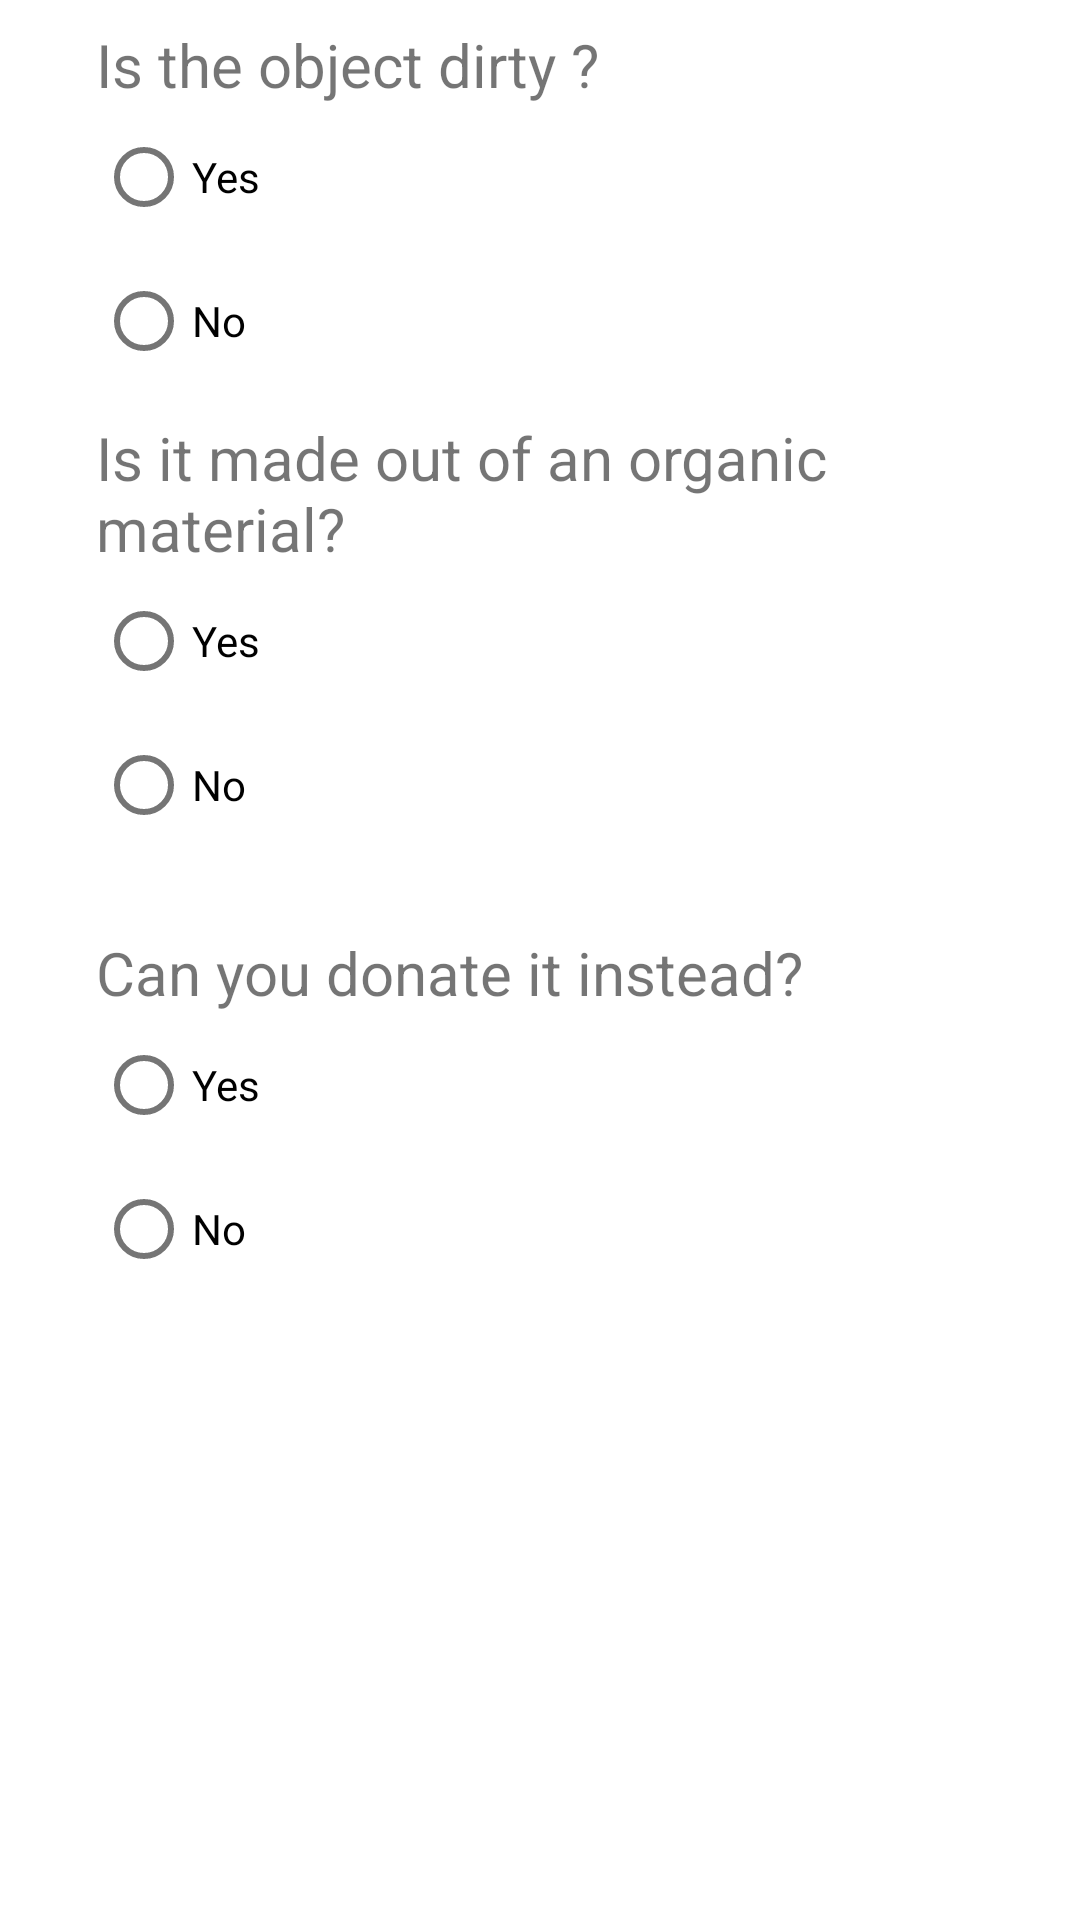

Layout XML and referenced resources for this Android screen:
<!-- AndroidManifest.xml: fallback theme Theme.MaterialComponents.DayNight.NoActionBar -->
<!-- res/layout/fragment_survey.xml -->
<?xml version="1.0" encoding="utf-8"?>
<androidx.constraintlayout.widget.ConstraintLayout xmlns:android="http://schemas.android.com/apk/res/android"
    xmlns:app="http://schemas.android.com/apk/res-auto"
    xmlns:tools="http://schemas.android.com/tools"
    android:layout_width="match_parent"
    android:layout_height="match_parent"
    tools:context=".com.example.android.recycle.ui.scan.ScanFragment">

    <TextView
        android:id="@+id/text_dashboard1"
        android:layout_width="match_parent"
        android:layout_height="wrap_content"
        android:layout_marginStart="32dp"
        android:layout_marginTop="8dp"
        android:layout_marginEnd="8dp"
        android:text="Is the object dirty ?"
        android:textSize="20sp"
        app:layout_constraintEnd_toEndOf="parent"
        app:layout_constraintStart_toStartOf="parent"
        app:layout_constraintTop_toTopOf="parent" />

    <RadioGroup
        android:id="@+id/q1_group"
        android:layout_width="wrap_content"
        android:layout_height="wrap_content"
        android:layout_marginStart="32dp"
        app:layout_constraintTop_toBottomOf="@+id/text_dashboard1"
        app:layout_constraintStart_toStartOf="parent"
        >
        <RadioButton
            android:id="@+id/radioButton1"
            android:layout_width="wrap_content"
            android:layout_height="wrap_content"
            android:text="Yes" />
        <RadioButton
            android:id="@+id/radioButton2"
            android:layout_width="wrap_content"
            android:layout_height="wrap_content"
            android:text="No" />
    </RadioGroup>

    <TextView
        android:id="@+id/q2_group"
        android:layout_width="match_parent"
        android:layout_height="wrap_content"
        android:layout_marginStart="32dp"
        android:layout_marginTop="8dp"
        android:layout_marginEnd="8dp"
        android:text="Is it made out of an organic material?"
        android:textSize="20sp"
        app:layout_constraintEnd_toEndOf="parent"
        app:layout_constraintStart_toStartOf="parent"
        app:layout_constraintTop_toBottomOf="@+id/q1_group" />

    <RadioGroup
        android:layout_width="wrap_content"
        android:layout_height="wrap_content"
        android:layout_marginStart="32dp"
        app:layout_constraintTop_toBottomOf="@+id/q2_group"
        app:layout_constraintStart_toStartOf="parent"
        >
        <RadioButton
            android:id="@+id/radioButton3"
            android:layout_width="wrap_content"
            android:layout_height="wrap_content"
            android:text="Yes" />
        <RadioButton
            android:id="@+id/radioButton4"
            android:layout_width="wrap_content"
            android:layout_height="wrap_content"
            android:text="No" />
    </RadioGroup>

    <TextView
        android:id="@+id/q3_group"
        android:layout_width="match_parent"
        android:layout_height="wrap_content"
        android:layout_marginStart="32dp"
        android:layout_marginTop="8dp"
        android:layout_marginEnd="8dp"
        android:text="Can you donate it instead?"
        android:textSize="20sp"
        app:layout_constraintBottom_toBottomOf="parent"
        app:layout_constraintEnd_toEndOf="parent"
        app:layout_constraintStart_toStartOf="parent"
        app:layout_constraintTop_toTopOf="parent" />

    <RadioGroup
        android:layout_width="wrap_content"
        android:layout_height="wrap_content"
        android:layout_marginStart="32dp"
        app:layout_constraintTop_toBottomOf="@+id/q3_group"
        app:layout_constraintStart_toStartOf="parent"
        >
        <RadioButton
            android:id="@+id/radioButton5"
            android:layout_width="wrap_content"
            android:layout_height="wrap_content"
            android:text="Yes" />
        <RadioButton
            android:id="@+id/radioButton6"
            android:layout_width="wrap_content"
            android:layout_height="wrap_content"
            android:text="No" />
    </RadioGroup>

</androidx.constraintlayout.widget.ConstraintLayout>
<!-- resources referenced by this layout -->
<resources>

</resources>
